Run: headless pygame with SDL's dummy video driver; simulated clock (each Clock.tick advances the game by its frame time, no real sleeping); random seed 0; keys injected as events and as key.get_pressed() state; no mouse input.
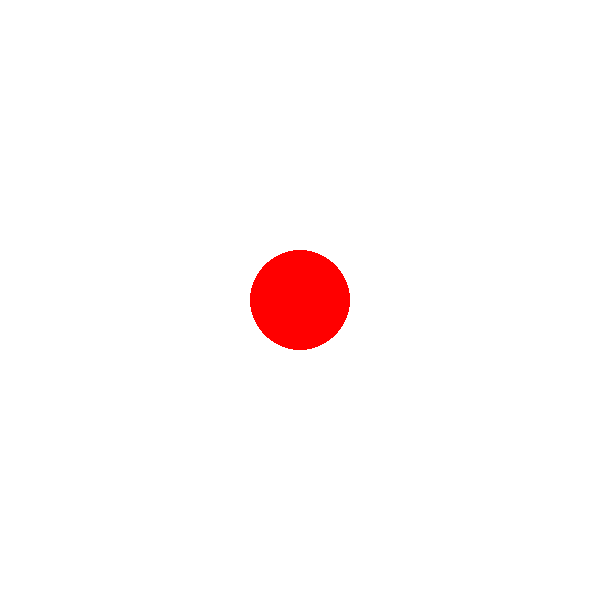
Frame 1 of 4 · flips 1–60 · no input
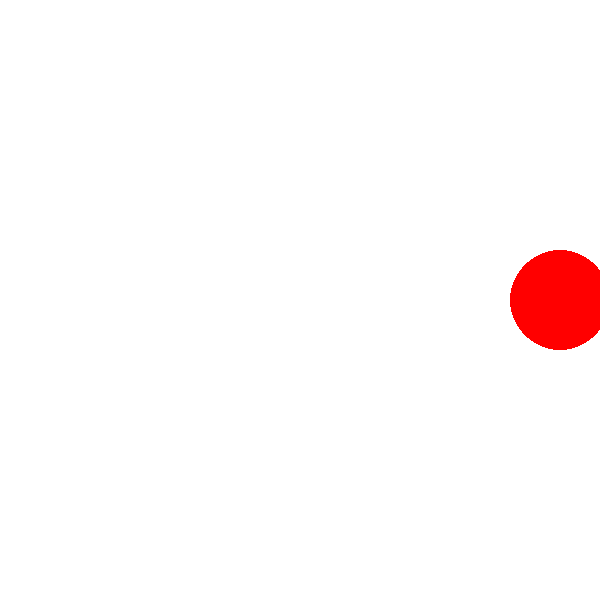
Frame 2 of 4 · flips 61–180 · tapped SPACE, RETURN · held RIGHT (→), D
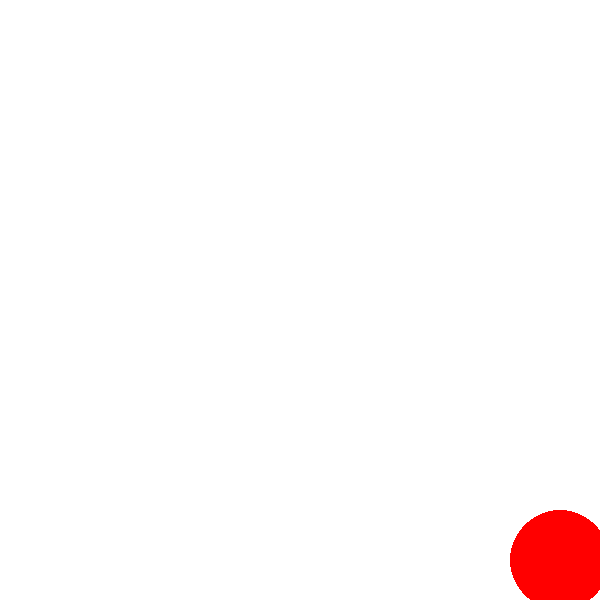
Frame 3 of 4 · flips 181–300 · held DOWN (↓), S
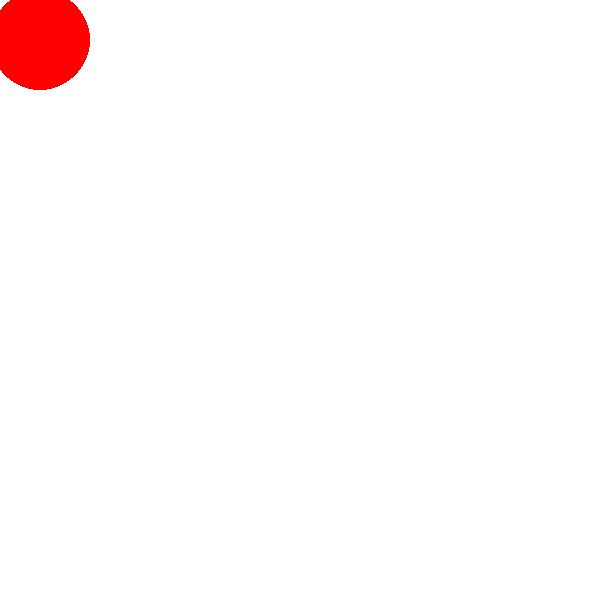
Frame 4 of 4 · flips 301–420 · held LEFT (←), A, UP (↑), W

The pygame program that drew these frames:

import pygame

pygame.init()
clock = pygame.time.Clock()
screen = pygame.display.set_mode((600, 600))
x = 300
y = 300
s = 20
done = False

while not done:
        for event in pygame.event.get():
                if event.type == pygame.QUIT:
                        done = True
                
        screen.fill((255, 255, 255))
        circle = pygame.draw.circle(screen, (255, 0, 0), (x, y), 50)
        pressed = pygame.key.get_pressed()
        if pressed[pygame.K_UP] and y - 50 > 0:
            y -= s
        if pressed[pygame.K_DOWN] and y + 50 < 600:
            y += s
        if pressed[pygame.K_LEFT] and x - 50 > 0:
            x -= s
        if pressed[pygame.K_RIGHT] and x + 50 < 600:
            x += s
        
        
        clock.tick(60)
        pygame.display.flip()
